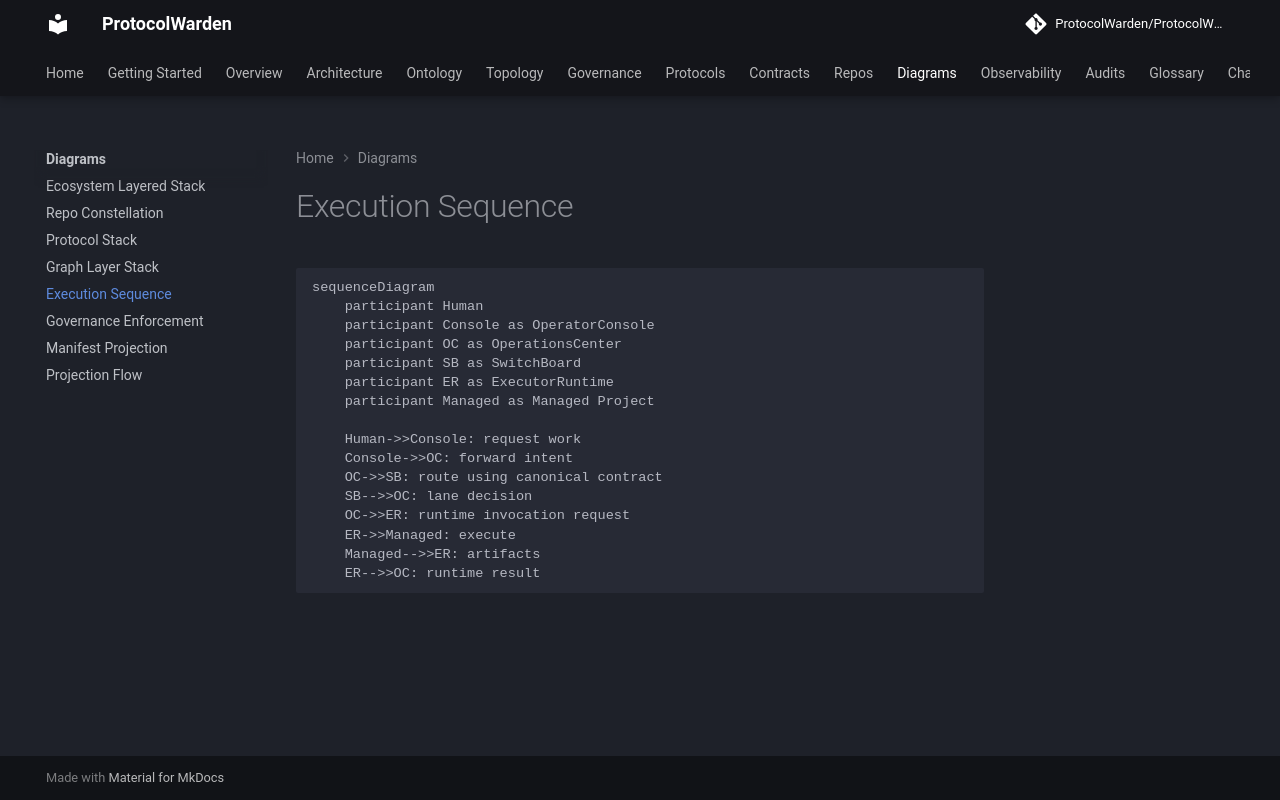

repository: ProtocolWarden/ProtocolWarden.github.io · page: diagrams/execution/sequence/index.html · generator: mkdocs

# Execution Sequence

```mermaid
sequenceDiagram
    participant Human
    participant Console as OperatorConsole
    participant OC as OperationsCenter
    participant SB as SwitchBoard
    participant ER as ExecutorRuntime
    participant Managed as Managed Project

    Human->>Console: request work
    Console->>OC: forward intent
    OC->>SB: route using canonical contract
    SB-->>OC: lane decision
    OC->>ER: runtime invocation request
    ER->>Managed: execute
    Managed-->>ER: artifacts
    ER-->>OC: runtime result
```
